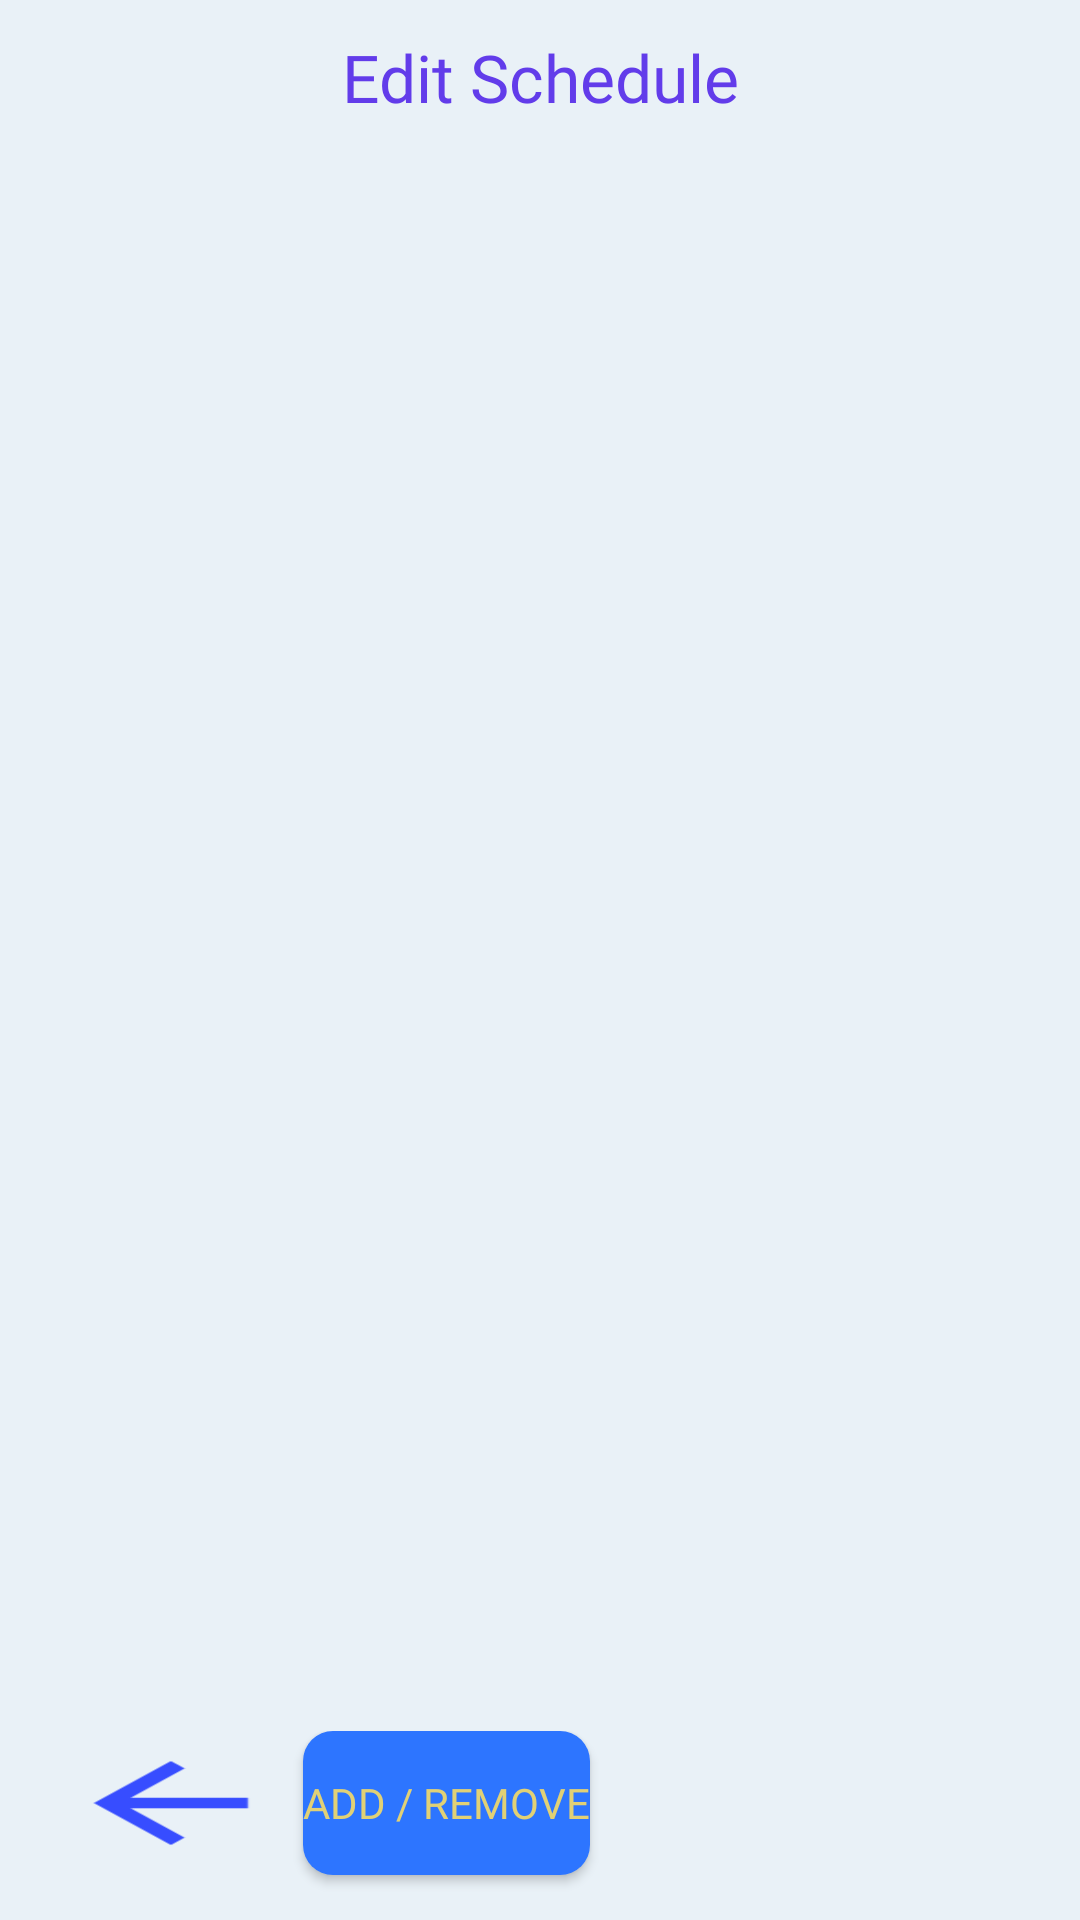

Android layout source for this screen:
<!-- AndroidManifest.xml: application theme AppTheme -->
<!-- res/layout/activity_schedule_edit.xml -->
<?xml version="1.0" encoding="utf-8"?>
<android.support.constraint.ConstraintLayout xmlns:android="http://schemas.android.com/apk/res/android"
    xmlns:app="http://schemas.android.com/apk/res-auto"
    xmlns:tools="http://schemas.android.com/tools"
    android:layout_width="match_parent"
    android:layout_height="match_parent"
    android:background="@color/background"
    tools:context=".ScheduleEdit">
    <LinearLayout
        android:id="@+id/linearLayout"
        android:layout_width="0dp"
        android:layout_height="46dp"
        app:layout_constraintBottom_toTopOf="@+id/linearLayout3"
        app:layout_constraintEnd_toEndOf="parent"
        app:layout_constraintStart_toStartOf="parent"
        app:layout_constraintTop_toTopOf="parent">
        <TextView
            android:id="@+id/textView10"
            android:layout_width="match_parent"
            android:layout_height="25dp"
            android:layout_alignParentTop="true"
            android:layout_centerHorizontal="true"
            android:layout_marginTop="11dp"
            android:text="Edit Schedule"
            android:textAlignment="center"
            android:textAppearance="@android:style/TextAppearance.Material.Large"
            android:textColor="@color/textView"
            android:fontFamily="@font/universal_font"
            app:layout_constraintEnd_toEndOf="parent"
            app:layout_constraintStart_toStartOf="parent"
            app:layout_constraintTop_toTopOf="parent" />
    </LinearLayout>
    <LinearLayout
        android:id="@+id/linearLayout2"
        android:layout_width="0dp"
        android:layout_height="59dp"
        android:layout_marginBottom="4dp"
        app:layout_constraintBottom_toBottomOf="parent"
        app:layout_constraintEnd_toEndOf="parent"
        app:layout_constraintStart_toStartOf="parent"
        app:layout_constraintTop_toBottomOf="@+id/linearLayout3">
        <Button
            android:id="@+id/backScheduleEdit"
            android:layout_width="wrap_content"
            android:layout_height="wrap_content"
            android:layout_alignParentBottom="true"
            android:layout_alignParentStart="true"
            android:layout_marginBottom="4dp"
            android:layout_marginStart="13dp"
            android:background="@mipmap/back_image"
            app:layout_constraintBottom_toBottomOf="parent"
            app:layout_constraintEnd_toEndOf="parent"
            app:layout_constraintHorizontal_bias="0.0"
            app:layout_constraintStart_toStartOf="parent"
            app:layout_constraintTop_toBottomOf="@+id/scrollView3"
            app:layout_constraintVertical_bias="1.0"
            tools:ignore="UnknownId" />
        <Button
            android:id="@+id/addRemoveScheduleEdit"
            android:layout_width="wrap_content"
            android:layout_height="wrap_content"
            android:layout_alignParentBottom="false"
            android:layout_alignParentEnd="false"
            android:layout_marginBottom="4dp"
            android:layout_marginEnd="38dp"
            android:background="@drawable/rounded_button"
            android:textColor="@color/text"
            android:fontFamily="@font/universal_font"
            android:text="Add / remove"
            app:layout_constraintBottom_toBottomOf="parent"
            app:layout_constraintEnd_toEndOf="parent"
            app:layout_constraintHorizontal_bias="0.0"
            app:layout_constraintStart_toEndOf="@+id/backScheduleEdit" />
    </LinearLayout>
    <LinearLayout
        android:id="@+id/linearLayout3"
        android:layout_width="0dp"
        android:layout_height="0dp"
        app:layout_constraintBottom_toTopOf="@+id/linearLayout2"
        app:layout_constraintEnd_toEndOf="parent"
        app:layout_constraintHorizontal_bias="0.0"
        app:layout_constraintStart_toStartOf="parent"
        app:layout_constraintTop_toBottomOf="@+id/linearLayout">
        <HorizontalScrollView
            android:id="@+id/editScheduleScrollView"
            android:layout_width="match_parent"
            android:layout_height="match_parent">
            <TableLayout
                android:id="@+id/tableLayout"
                android:layout_width="361dp"
                android:layout_height="match_parent"
                android:layout_gravity="center"
                android:gravity="center_vertical"
                android:orientation="vertical"></TableLayout>
        </HorizontalScrollView>
    </LinearLayout>
</android.support.constraint.ConstraintLayout>
<!-- resources referenced by this layout -->
<resources>
  <color name="background">#e9f1f7</color>
  <color name="text">#e1d176</color>
  <color name="textView">#623cea</color>
  <!-- drawable rounded_button (drawable) -->
  <?xml version="1.0" encoding="utf-8"?>
  <shape xmlns:android="http://schemas.android.com/apk/res/android">
  
  android:shape="rectangle">
  
  <solid android:color="@color/back"/>
  <corners android:radius="10dp"/>
  
  
  </shape>
  <!-- mipmap back_image: png bitmap (mipmap-hdpi, 305 bytes) -->
  <style name="AppTheme" parent="Theme.AppCompat.NoActionBar">
          
          <item name="colorPrimary">@color/colorPrimary</item>
          <item name="colorPrimaryDark">@color/back</item>
          <item name="colorAccent">@color/back</item>
      </style>
  <color name="back">#2d75ff</color>
  <color name="colorPrimary">#75789a</color>
</resources>
